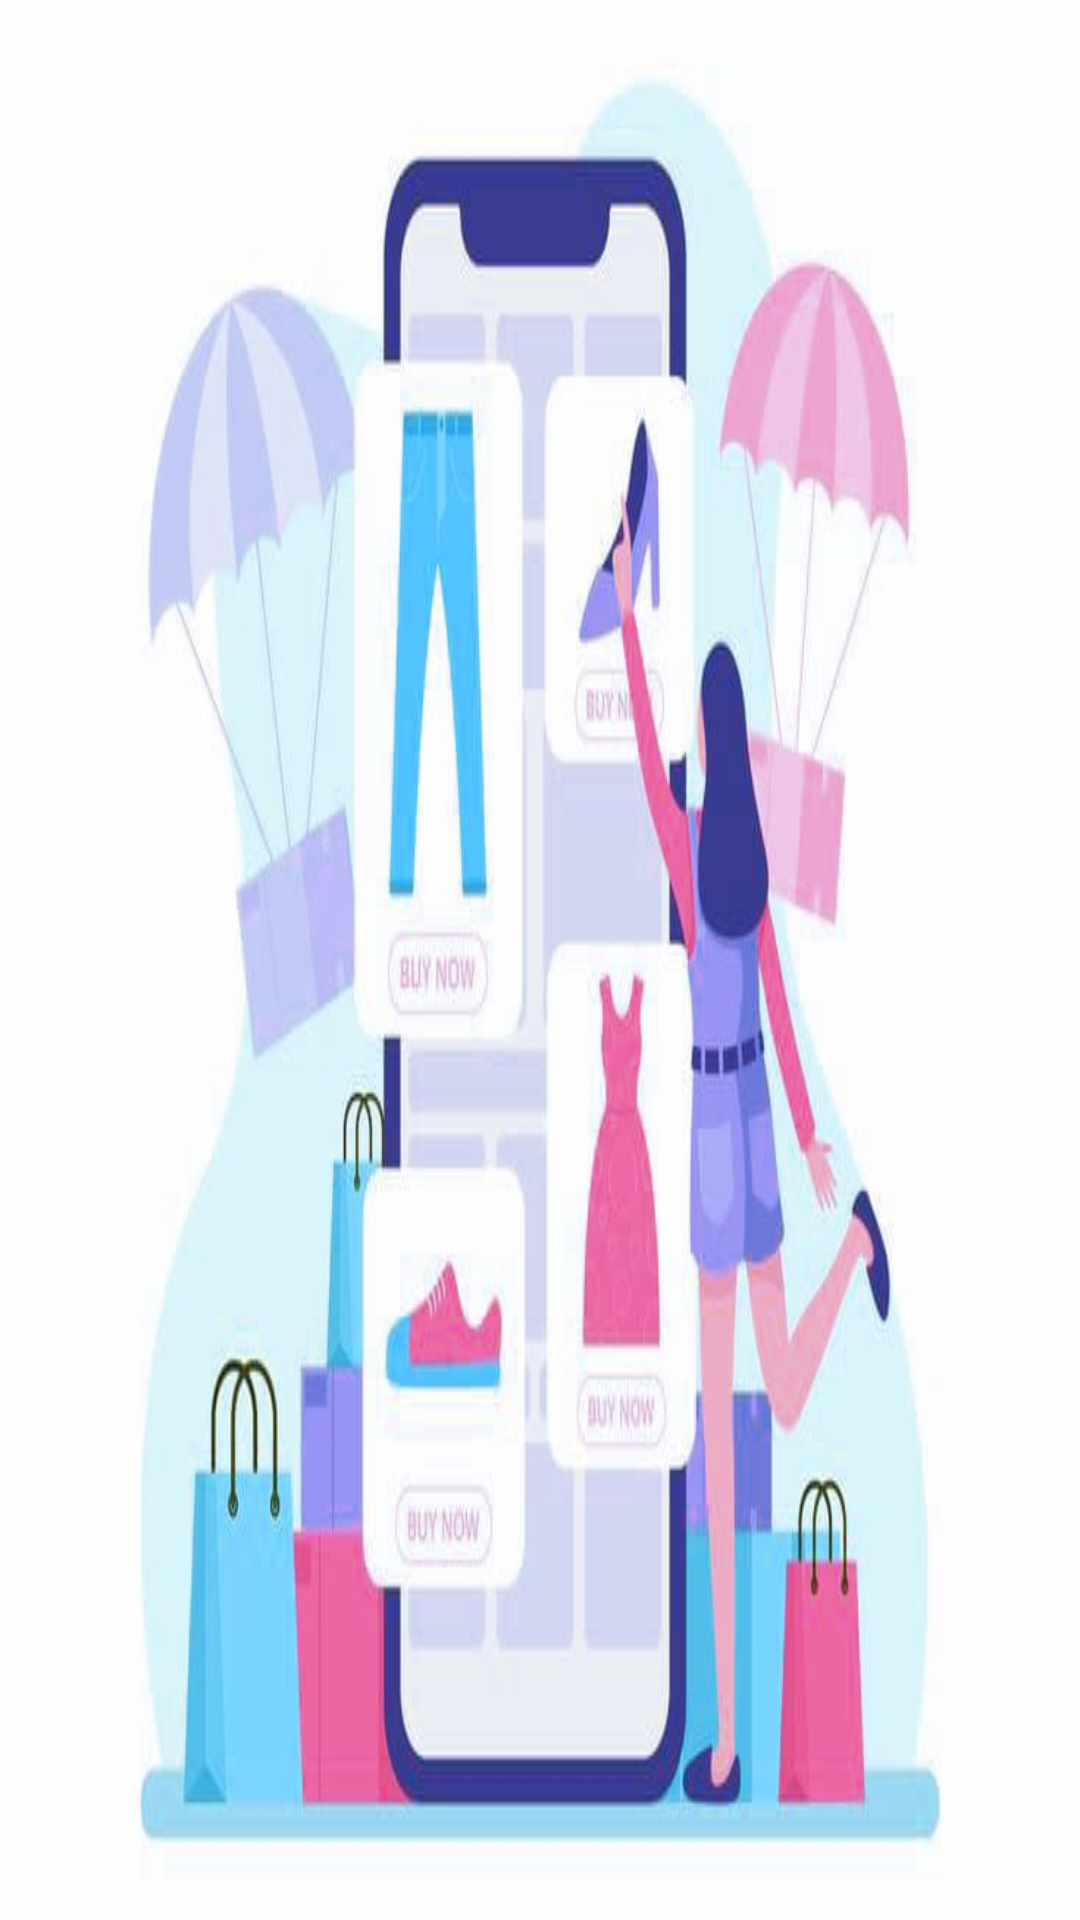

Reconstruct the res/layout file that produces this screen, plus the resources it refers to.
<!-- AndroidManifest.xml: activity theme Theme.ToolBarActivity -->
<!-- res/layout/activity_splash.xml -->
<?xml version="1.0" encoding="utf-8"?>
<androidx.constraintlayout.widget.ConstraintLayout xmlns:android="http://schemas.android.com/apk/res/android"
    xmlns:app="http://schemas.android.com/apk/res-auto"
    xmlns:tools="http://schemas.android.com/tools"
    android:layout_width="match_parent"
    android:layout_height="match_parent"
    android:background="@drawable/shp6"
    tools:context=".MainActivity">

</androidx.constraintlayout.widget.ConstraintLayout>
<!-- resources referenced by this layout -->
<resources>
  <!-- drawable shp6: jpeg bitmap (drawable, 28526 bytes) -->
  <style name="Theme.ToolBarActivity" parent="Theme.AppCompat.Light.NoActionBar">
          
          <item name="colorPrimary">@color/colorPrimary</item>
          
          <item name="android:statusBarColor" tools:targetApi="l">?attr/colorPrimaryVariant</item>
          
      </style>
  <color name="colorPrimary">#107dac</color>
</resources>
